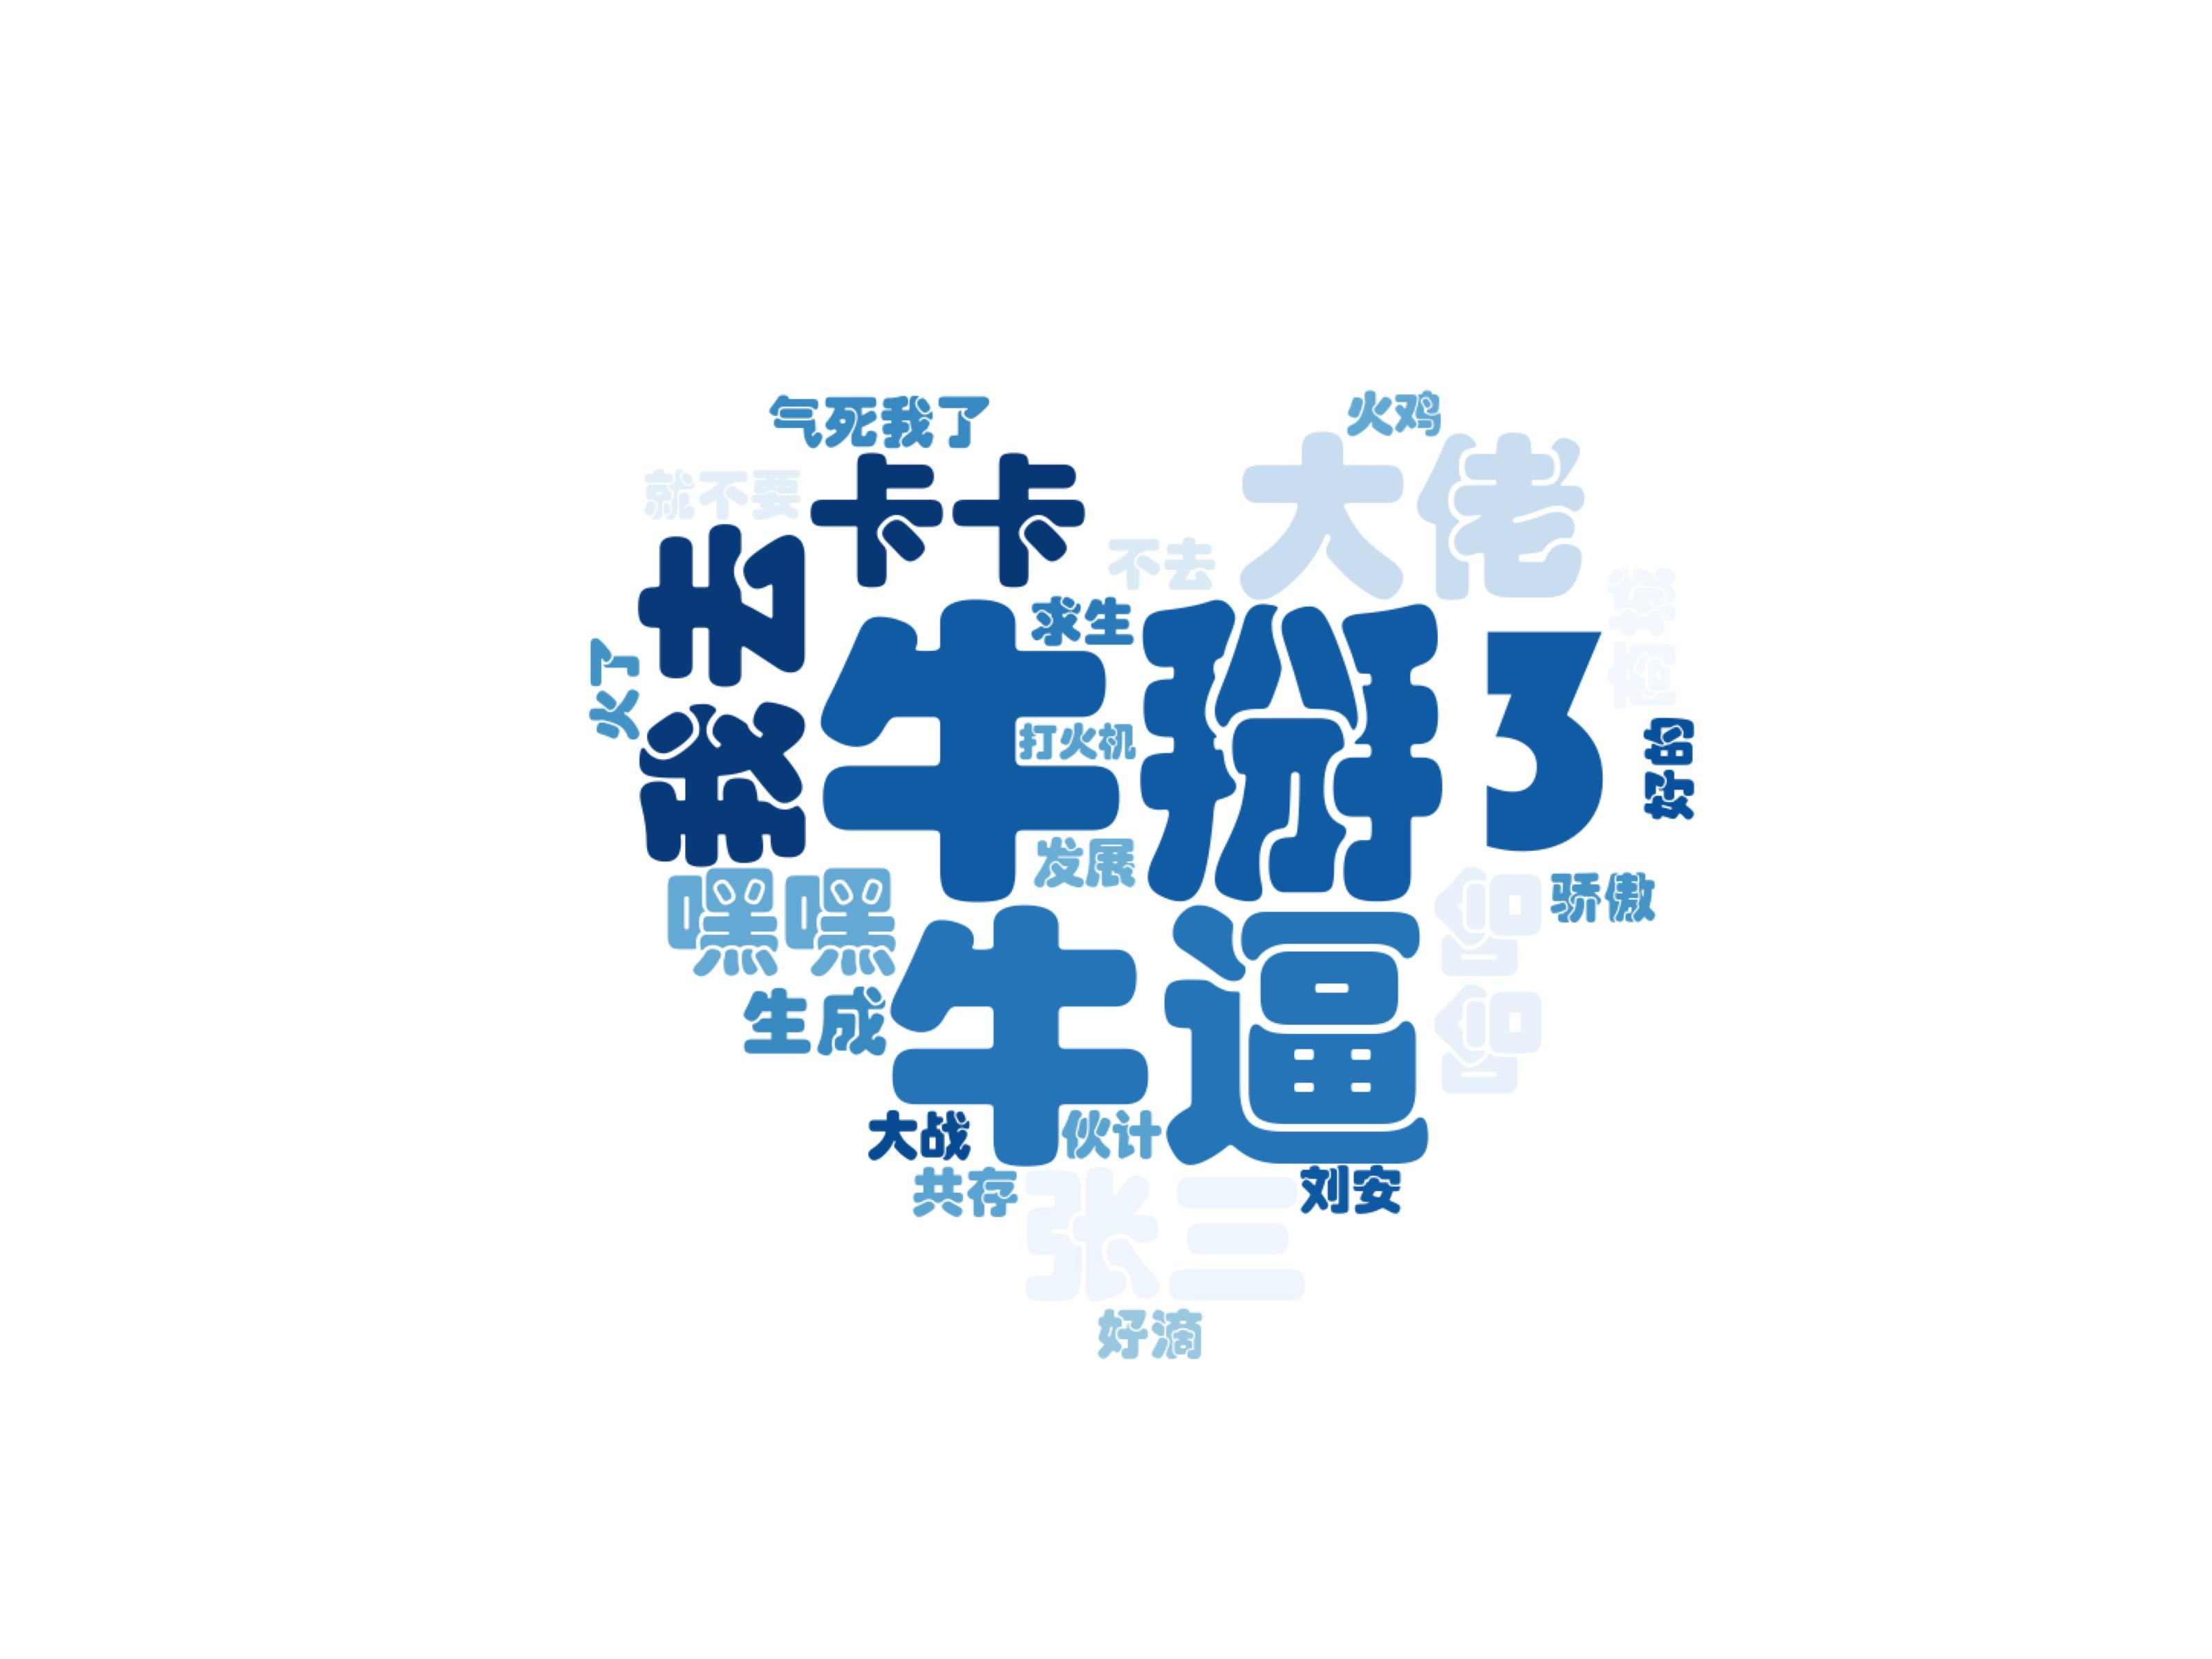

This chart was generated by the following Python code:
import numpy as np
from PIL import Image
from wordcloud import WordCloud
from matplotlib import pyplot as plt


def genWordCloudPic(str,maskImg,outImg):
    """
    生成词云图
    :param str:词云图内容文本 ,内容用空格隔开
    :param maskImg: 遮罩层图片名称
    :param outImg: 图片名称.类型(例子：test.jpg)
    :return:
    """

    img = Image.open(maskImg)  # 创建图片对象
    img_arr = np.array(img)  # 将图片转成图片数组，赋值到词云图的mask的参数中

    wc = WordCloud(
        width=800,
        height=600,
        background_color='white',
        colormap='Blues',
        font_path='STHUPO.TTF',  # 中文的一个字体文件（自带的）
        mask=img_arr  # 图片形状，传入一个ndarray数组
    )  # 设置词云图的外形

    wc.generate_from_text(str)  # 设置词云图的内容

    # 绘制图片，并展示
    plt.imshow(wc)

    # 不显示坐标轴
    plt.axis('off')

    # 保存图片
    plt.savefig(outImg, dpi=500)


if __name__=='__main__':
    text = "牛掰3 牛逼 大佬 我去 张三 卡卡 嘿嘿 哈哈 生成 商城 气死我了 不去 就不要 好滴 骄傲 好的 大战 发展 求生 共存 火了 刘安 伙计 火鸡 打火机"

    genWordCloudPic(text,'article_mask.jpg','wordcloud_test.jpg')


